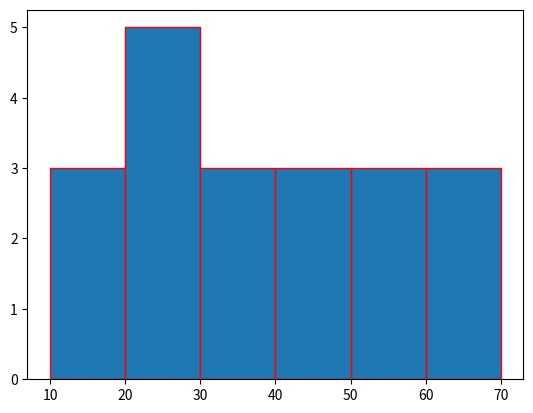

Python code for this plot:
import matplotlib.pyplot as plt
age_men=[25,11,68,18,27,28,15,43,58,63,43,65,51,36,33,26,23,35,49,58]
bins=[10,20,30,40,50,60,70]
plt.hist(age_men,bins=bins,edgecolor='r')
plt.show()